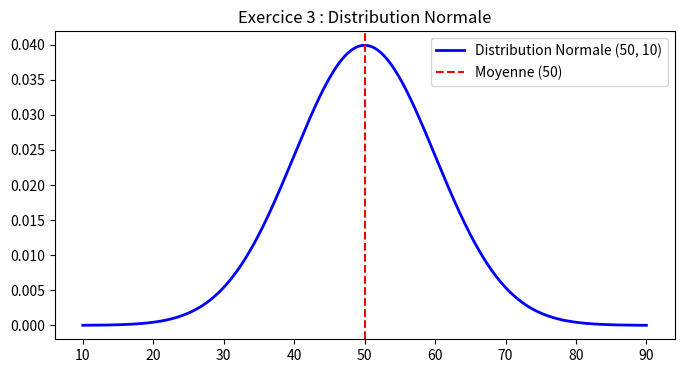

Write Python code to recreate this figure.

# =====================================================================
# TECH TALENT ACCELERATOR - SEMAIN 2 - JOUR 3 : EXERCICES XP
# =====================================================================

# ---------------------------------------------------------------------
# EXERCICE 1 : Utilisation de base de SciPy
# ---------------------------------------------------------------------
import numpy as np
import pandas as pd
import matplotlib.pyplot as plt
import seaborn as sns
import scipy
from scipy import stats
from scipy.stats import norm, binom

print(f"EXERCICE 1 : La version de SciPy est {scipy.__version__}")


# ---------------------------------------------------------------------
# EXERCICE 2 : Statistiques descriptives
# ---------------------------------------------------------------------
data_xp = [12, 15, 13, 12, 18, 20, 22, 21]

moyenne = np.mean(data_xp)
mediane = np.median(data_xp)
variance = np.var(data_xp, ddof=1)
ecart_type = np.std(data_xp, ddof=1)

print("\nEXERCICE 2 : Statistiques descriptives")
print(f"Moyenne : {moyenne}")
print(f"Mediane : {mediane}")
print(f"Variance : {variance:.2f}")
print(f"Ecart-type : {ecart_type:.2f}")


# ---------------------------------------------------------------------
# EXERCICE 3 : Comprendre les distributions
# ---------------------------------------------------------------------
moyenne_dist = 50
ecart_type_dist = 10

# Generation des points de l'axe X et de la courbe
x = np.linspace(moyenne_dist - 4 * ecart_type_dist, moyenne_dist + 4 * ecart_type_dist, 1000)
y = norm.pdf(x, moyenne_dist, ecart_type_dist)

plt.figure(figsize=(8, 4))
plt.plot(x, y, color="blue", lw=2, label="Distribution Normale (50, 10)")
plt.title("Exercice 3 : Distribution Normale")
plt.axvline(moyenne_dist, color="red", linestyle="--", label="Moyenne (50)")
plt.legend()
plt.show()
print("EXERCICE 3 : Graphique de la distribution normale genere.")


# ---------------------------------------------------------------------
# EXERCICE 4 : Application du test t
# ---------------------------------------------------------------------
np.random.seed(42)
data1 = np.random.normal(50, 10, 100)
data2 = np.random.normal(60, 10, 100)

t_stat, p_value_t = stats.ttest_ind(data1, data2)

print("\nEXERCICE 4 : Test T de Student")
print(f"Statistique T : {t_stat:.4f}")
print(f"Valeur p : {p_value_t:.4e}")
if p_value_t < 0.05:
    print("Interpretation : On rejette H0, les moyennes sont significativement differentes.")
else:
    print("Interpretation : On ne peut pas rejeter H0, pas de difference significative.")


# ---------------------------------------------------------------------
# EXERCICE 5 : Analyse de regression lineaire
# ---------------------------------------------------------------------
house_sizes = [50, 70, 80, 100, 120]
house_prices = [150000, 200000, 210000, 250000, 280000]

pente, ordonnee, r_val, p_val_reg, std_err = stats.linregress(house_sizes, house_prices)
prix_90m2 = (pente * 90) + ordonnee

print("\nEXERCICE 5 : Regression lineaire pour l'immobilier")
print(f"1. Pente : {pente:.2f} | Ordonnee a l'origine : {ordonnee:.2f}")
print(f"2. Prix estime pour une maison de 90 m2 : {prix_90m2:,.2f} unites monetaires.")
print(f"3. Signification : Chaque m2 supplementaire ajoute en moyenne {pente:.2f} unites au prix.")


# ---------------------------------------------------------------------
# EXERCICE 6 : Comprendre l'ANOVA
# ---------------------------------------------------------------------
fertilizer_1 = [5, 6, 7, 6, 5]
fertilizer_2 = [7, 8, 7, 9, 8]
fertilizer_3 = [4, 5, 4, 3, 4]

f_stat, p_value_anova = stats.f_oneway(fertilizer_1, fertilizer_2, fertilizer_3)

print("\nEXERCICE 6 : Analyse de la Variance (ANOVA)")
print(f"1. Valeur F : {f_stat:.4f} | Valeur p : {p_value_anova:.6f}")
if p_value_anova < 0.05:
    print("2. Conclusion : Les engrais ont des effets significativement differents (p < 0.05).")
else:
    print("2. Conclusion : Aucune difference significative detectee.")
print("3. Si p > 0.05 : Les ecarts observes seraient dus uniquement au hasard.")


# ---------------------------------------------------------------------
# EXERCICE 7 : Distributions de probabilite (Optionnel)
# ---------------------------------------------------------------------
prob_5_faces = binom.pmf(5, 10, 0.5)
print("\nEXERCICE 7 : Distribution Binomiale")
print(f"Probabilite d'avoir exactement 5 faces sur 10 lancers : {prob_5_faces * 100:.2f}%")


# ---------------------------------------------------------------------
# EXERCICE 8 : Coefficients de correlation (Optionnel)
# ---------------------------------------------------------------------
df_corr = pd.DataFrame({
    'age': [23, 25, 30, 35, 40],
    'income': [35000, 40000, 50000, 60000, 70000]
})

pearson_c, _ = stats.pearsonr(df_corr['age'], df_corr['income'])
spearman_c, _ = stats.spearmanr(df_corr['age'], df_corr['income'])

print("\nEXERCICE 8 : Coefficients de correlation")
print(f"Correlation de Pearson : {pearson_c:.4f}")
print(f"Correlation de Spearman : {spearman_c:.4f}")
print("Analyse : Il existe une relation positive parfaite (1.0) entre l'age et le revenu.")

print("\n=====================================================================")
print("--- TOUS LES EXERCICES XP ONT ETE EXECUTES AVEC SUCCES ---")
print("=====================================================================")
